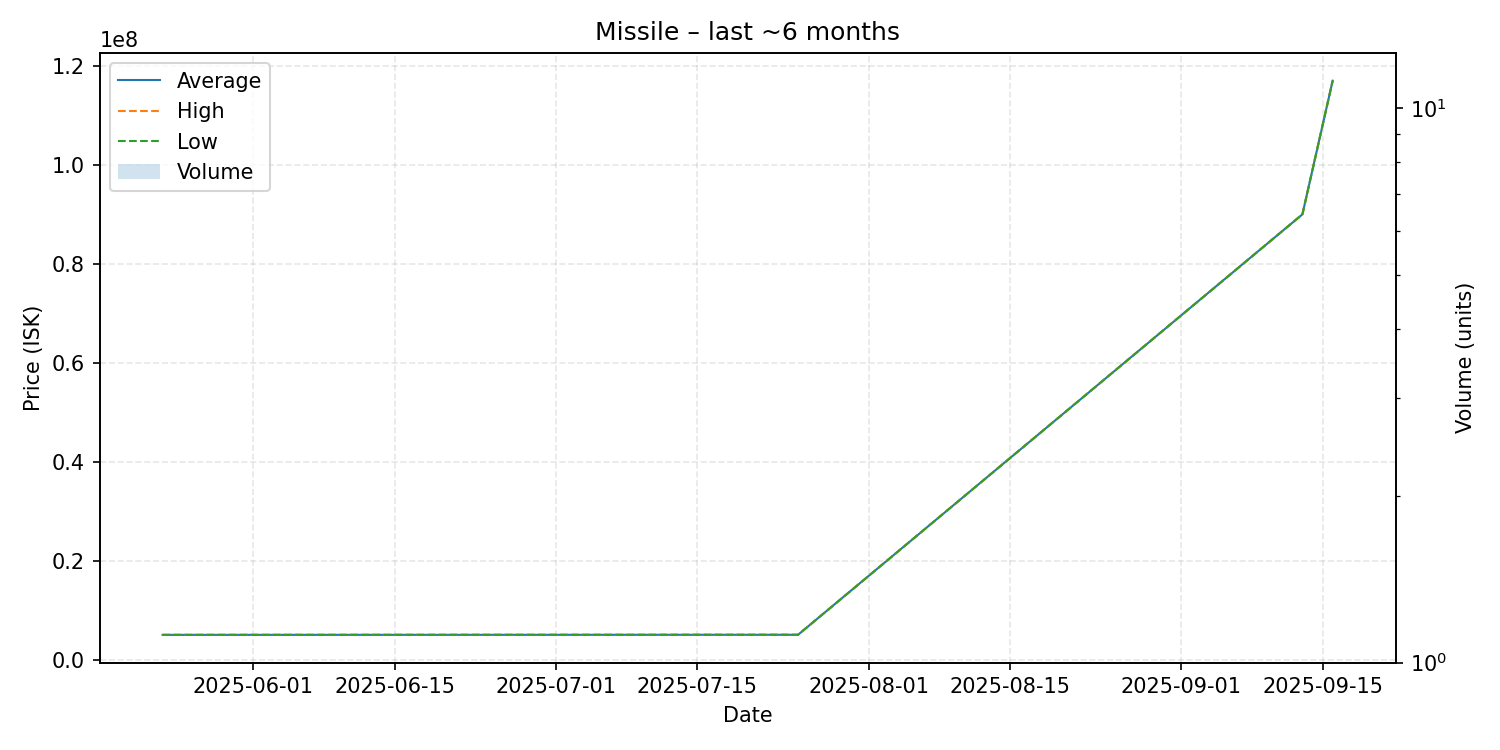

The table this chart was drawn from, first rows:
date, average, highest, lowest, order_count, volume
2025-05-23, 5038000, 5038000, 5038000, 1, 1
2025-07-18, 5055000, 5055000, 5055000, 1, 1
2025-07-25, 5057000, 5057000, 5057000, 1, 1
2025-09-13, 90000000, 90000000, 90000000, 1, 1
2025-09-16, 117000000, 117000000, 117000000, 1, 1
